6-way image classification set "Dataset" from GitHub (thutranhsodo/CS231); label vocabulary: dress, hand bag, hat, shirt, shoes, trousers.

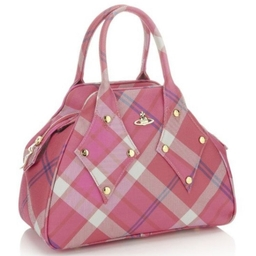
Label: hand bag

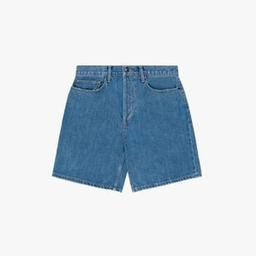
Label: trousers

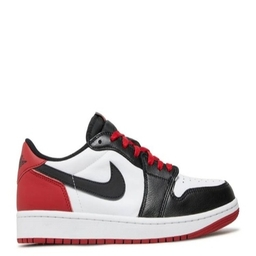
Label: shoes

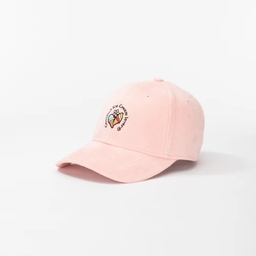
Label: hat

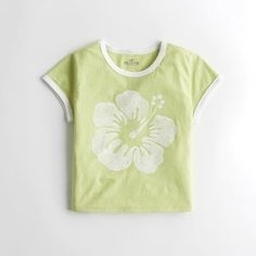
Label: shirt

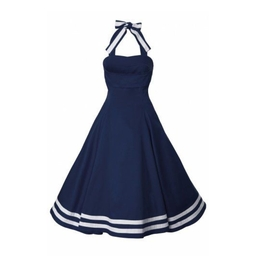
Label: dress
